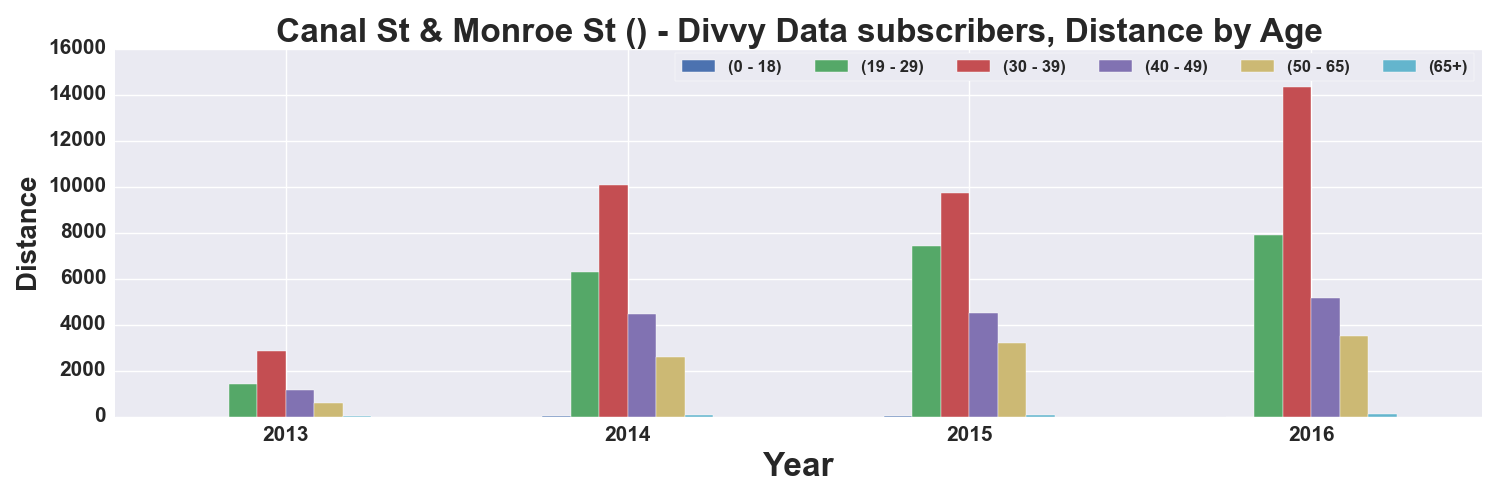

Data behind this chart, as committed beside it:
, START TIME YEAR, DISTANCE_Miles, DISTANCE_Miles, DISTANCE_Miles, DISTANCE_Miles, DISTANCE_Miles, DISTANCE_Miles
AGE_GROUP, , 0 - 18, 19 - 29, 30 - 39, 40 - 49, 50 - 65, 65+
0, 2013, 0.8153, 1402, 2873, 1142, 603.1, 4.178
1, 2014, 8.092, 6271, 10067, 4452, 2588, 51.47
2, 2015, 9.459, 7397, 9734, 4512, 3179, 76.11
3, 2016, 1.28, 7914, 14313, 5175, 3506, 132.4
